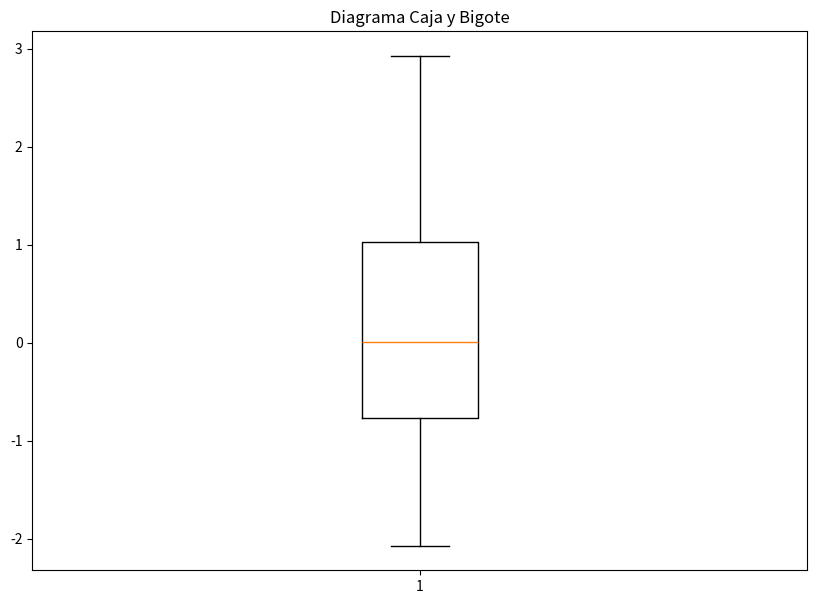

Recreate this plot in Python.
#!/usr/bin/python
#
#  Ejercicio de distubucion nomal
# Kiovahn Leon
# Abril/29/22
# al20760618.at.dot.edu.dot.mx
#
import sys
import csv
import time
import matplotlib.pyplot as plt
import numpy as np
import random


class Aleatorios(object):
    def __init__(self, cantidad, **kwargs):
        self.media = 0
        self.desviacion = 1
        self.select = 2
        for key, value in kwargs.items():
            if float(value) <= 0:
                print('El valor de {} no puede ser negativo'.format(key))
                sys.exit(2)
            else:
                setattr(self, key, float(value))
        self.cantidad = cantidad
        if float(self.select) >= 5:
            print('El valor de {} no es válido.'.format(key))
            sys.exit(2)


class Opciones(Aleatorios):
    """Clase para correr los métodos de generación de valores
    aleatorios de una distribución normal."""

    def __init__(self, *args, **kwargs):
        super().__init__(*args, **kwargs)

    def metodos(self):
        if self.select == 1:
            inicio = time.perf_counter_ns()
            solucion1 = []
            for i in range(self.cantidad):
                suma = 0
                for j in range(12):
                    suma += random.random()
                x = self.media+self.desviacion*(suma-6)
                solucion1.append(round(x, 2))
            fin = time.perf_counter_ns()
            tiempo1 = fin - inicio
            return solucion1, tiempo1, self.select

        elif self.select == 2:
            inicio = time.perf_counter_ns()
            solucion2 = []
            for i in range(self.cantidad):
                x = round(random.gauss(self.media, self.desviacion), 2)
                solucion2.append(x)
            fin = time.perf_counter_ns()
            tiempo2 = fin - inicio
            return solucion2, tiempo2, self.select

        elif self.select == 3:
            inicio = time.perf_counter_ns()
            solucion3 = []
            for i in range(self.cantidad):
                valor = np.random.rand()
                if valor <= 0.006:
                    x = 20.78
                elif valor >= 0.007 and valor <= 0.067:
                    x = 23.71
                elif valor >= 0.068 and valor <= 0.309:
                    x = 26.64
                elif valor >= 0.31 and valor <= 0.692:
                    x = 29.57
                elif valor >= 0.693 and valor <= 0.934:
                    x = 32.5
                elif valor >= 0.935 and valor <= 0.995:
                    x = 35.43
                else:
                    x = 38.36
                solucion3.append(x)
            fin = time.perf_counter_ns()
            tiempo3 = fin - inicio
            return solucion3, tiempo3, self.select

        elif self.select == 4:
            inicio = time.perf_counter_ns()
            solucion1 = []
            for i in range(self.cantidad):
                suma = 0
                for j in range(12):
                    suma += random.random()
                x = self.media+self.desviacion*(suma-6)
                solucion1.append(round(x, 2))
            fin = time.perf_counter_ns()
            tiempo1 = fin - inicio
            inicio = time.perf_counter_ns()
            solucion2 = []
            for i in range(self.cantidad):
                x = round(random.gauss(self.media, self.desviacion), 2)
                solucion2.append(x)
            fin = time.perf_counter_ns()
            tiempo2 = fin - inicio
            inicio = time.perf_counter_ns()
            solucion3 = []
            for i in range(self.cantidad):
                valor = round(random.random(), 2)
                if valor <= 0.006:
                    x = 20.78
                elif valor >= 0.007 and valor <= 0.067:
                    x = 23.71
                elif valor >= 0.068 and valor <= 0.309:
                    x = 26.64
                elif valor >= 0.31 and valor <= 0.692:
                    x = 29.57
                elif valor >= 0.693 and valor <= 0.934:
                    x = 32.5
                elif valor >= 0.935 and valor <= 0.995:
                    x = 35.43
                else:
                    x = 38.36
                solucion3.append(x)
            fin = time.perf_counter_ns()
            tiempo3 = fin - inicio
            return solucion1, tiempo1, solucion2, tiempo2, solucion3, tiempo3, self.select


def main(**kwargs):
    cantidad = 30
    x = Opciones(cantidad, **kwargs)
    if x.select < 4:
        valores, tiempo, select = x.metodos()
        print("El tiempo en realizar el método {} fue: {}.".format(
            int(select), tiempo))
        data = []  # Arreglo donde estará la información que se manda a archivo
        header = ["No.", "Valores"]
        for i in range(cantidad):
            data.append([i+1, valores[i]])
        with open('salida6.csv', 'w', encoding='UTF-8', newline='') as f:
            writer = csv.writer(f)
            writer.writerow(header)
            writer.writerows(data)
        print('El archivo ha sido generado con ese método.')
        datos = valores
        fig = plt.figure(figsize=(10, 7))
        # Creating plot
        plt.boxplot(datos)
        plt.title("Diagrama Caja y Bigote")
        # show plot
        plt.show()

    if x.select == 4:
        valores1, tiempo1, valores2, tiempo2, valores3, tiempo3, select = x.metodos()
        print("El tiempo en realizar el método1 fue: {}.\nEl tiempo en realizar el método2 fue: {}.\nEl tiempo en realizar el método3 fue: {}.".format(
            tiempo1, tiempo2, tiempo3))
        data = []  # Arreglo donde estará la información que se manda a archivo
        header = ["No.", "Metodo 1", "Metodo 2", "Metodo 3"]
        for i in range(cantidad):
            data.append([i+1, valores1[i], valores2[i], valores3[i]])
        print('El archivo ha sido generado con los 3 métodos.')

        datos = valores1, valores2, valores3
        fig = plt.figure(figsize=(10, 7))
        # Creating plot
        plt.boxplot(datos)
        plt.title("Diagrama Caja y Bigote de los 3")
        # show plot
        plt.show()


if __name__ == '__main__':
    main(**dict(arg.split('=') for arg in sys.argv[1:]))
